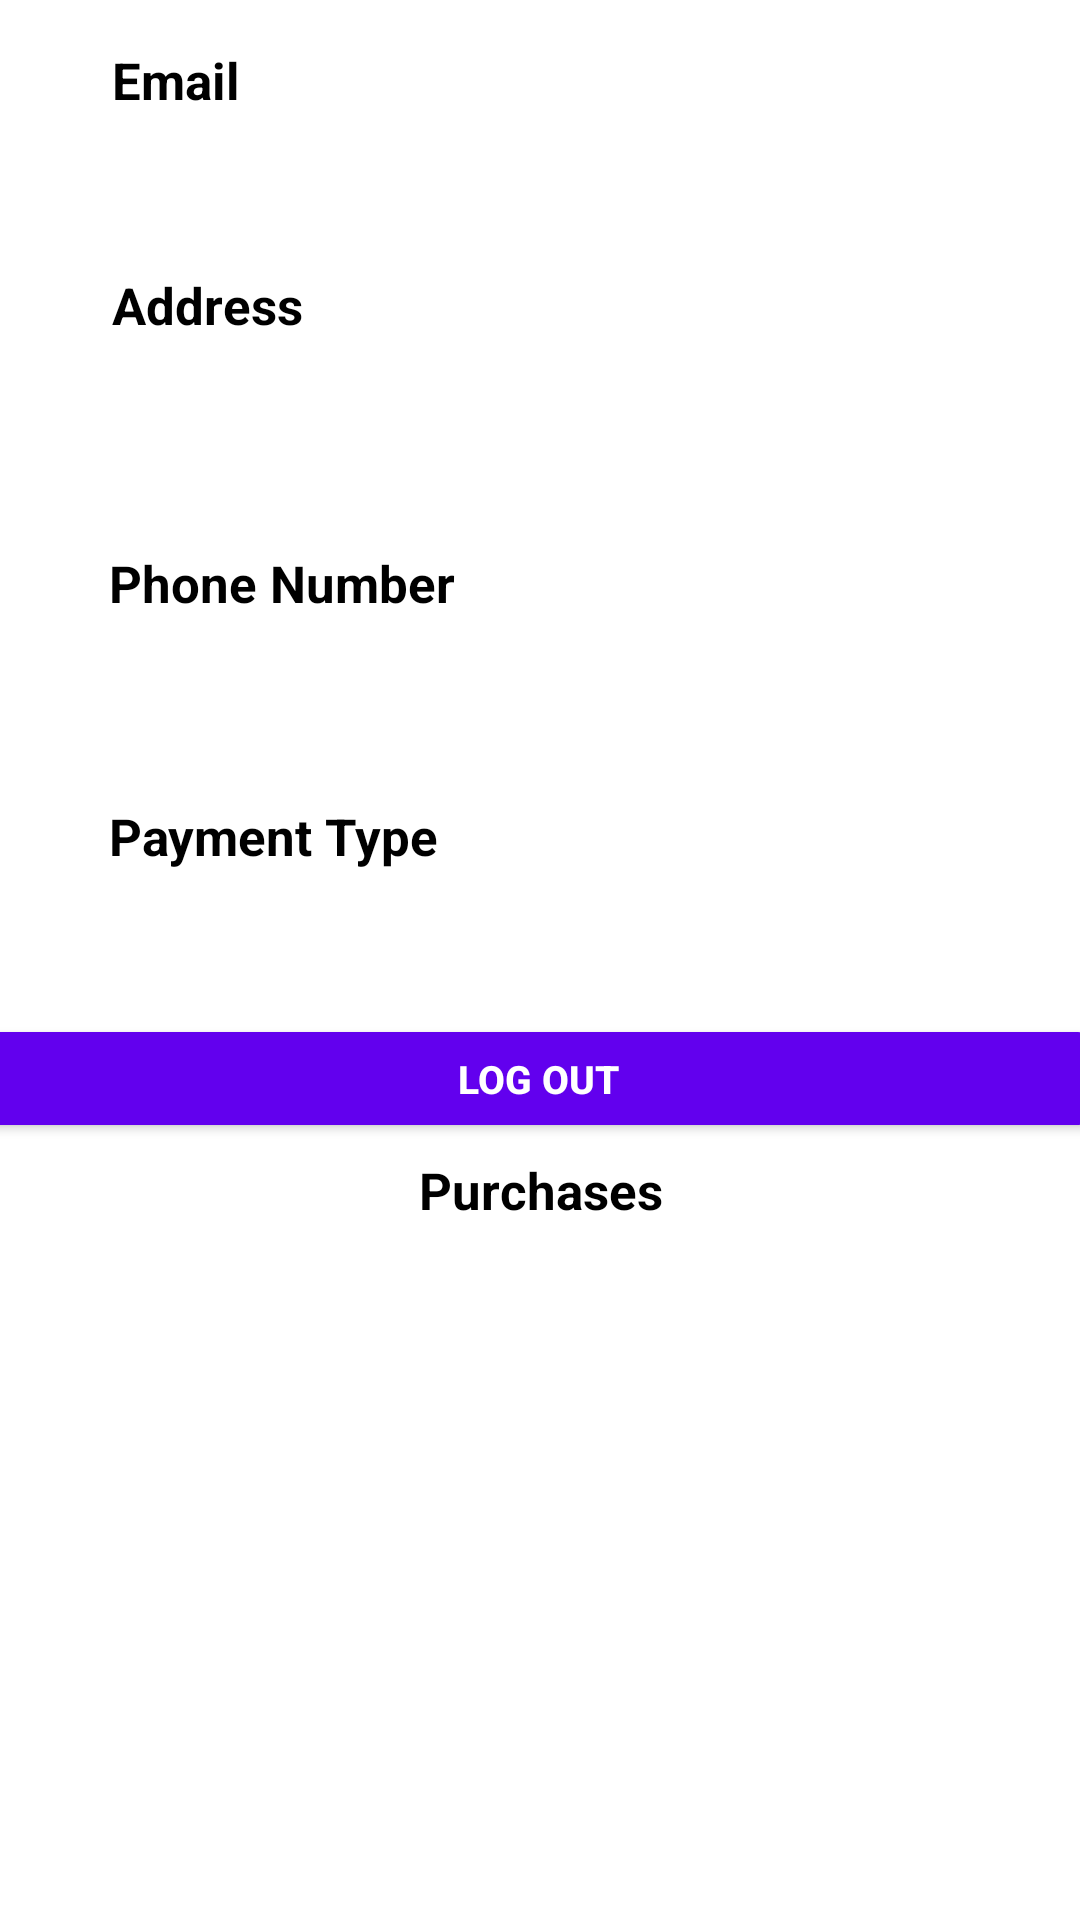

Here is an Android app screen rendered from its layout file. Give the layout XML and the strings, colors and styles it references.
<!-- AndroidManifest.xml: application theme Theme.SoftwarePatterns4 -->
<!-- res/layout/userpage_layout.xml -->
<?xml version="1.0" encoding="utf-8"?>
<androidx.constraintlayout.widget.ConstraintLayout
    xmlns:android="http://schemas.android.com/apk/res/android"
    xmlns:app="http://schemas.android.com/apk/res-auto"
    xmlns:tools="http://schemas.android.com/tools"
    android:layout_width="match_parent"
    android:layout_height="match_parent">

    <TextView
        android:id="@+id/email"
        android:layout_width="316dp"
        android:layout_height="38dp"
        android:layout_marginBottom="290dp"
        android:gravity="center|left"
        android:textColor="#000000"
        android:textSize="17dp"
        android:visibility="visible"
        app:layout_constraintBottom_toBottomOf="parent"
        app:layout_constraintEnd_toEndOf="parent"
        app:layout_constraintHorizontal_bias="0.473"
        app:layout_constraintStart_toStartOf="parent"
        app:layout_constraintTop_toTopOf="parent"
        app:layout_constraintVertical_bias="0.119" />

    <TextView
        android:id="@+id/emailHead"
        android:layout_width="100dp"
        android:layout_height="40dp"
        android:gravity="center|left"
        android:text="Email"
        android:textColor="#000000"
        android:textSize="17dp"
        android:textStyle="bold"
        android:visibility="visible"
        app:layout_constraintBottom_toBottomOf="parent"
        app:layout_constraintEnd_toEndOf="parent"
        app:layout_constraintHorizontal_bias="0.144"
        app:layout_constraintStart_toStartOf="parent"
        app:layout_constraintTop_toTopOf="parent"
        app:layout_constraintVertical_bias="0.011" />

    <TextView
        android:id="@+id/address"
        android:layout_width="316dp"
        android:layout_height="49dp"
        android:layout_marginBottom="290dp"
        android:gravity="center|left"
        android:textColor="#000000"
        android:textSize="17dp"
        android:visibility="visible"
        app:layout_constraintBottom_toBottomOf="parent"
        app:layout_constraintEnd_toEndOf="parent"
        app:layout_constraintHorizontal_bias="0.473"
        app:layout_constraintStart_toStartOf="parent"
        app:layout_constraintTop_toTopOf="parent"
        app:layout_constraintVertical_bias="0.341" />

    <TextView
        android:id="@+id/addressHead"
        android:layout_width="100dp"
        android:layout_height="40dp"
        android:gravity="center|left"
        android:text="Address"
        android:textColor="#000000"
        android:textSize="17dp"
        android:textStyle="bold"
        android:visibility="visible"
        app:layout_constraintBottom_toBottomOf="parent"
        app:layout_constraintEnd_toEndOf="parent"
        app:layout_constraintHorizontal_bias="0.144"
        app:layout_constraintStart_toStartOf="parent"
        app:layout_constraintTop_toTopOf="parent"
        app:layout_constraintVertical_bias="0.136" />

    <TextView
        android:id="@+id/number"
        android:layout_width="323dp"
        android:layout_height="45dp"
        android:layout_marginBottom="290dp"
        android:gravity="center|left"
        android:textColor="#000000"
        android:textSize="17dp"
        android:visibility="visible"
        app:layout_constraintBottom_toBottomOf="parent"
        app:layout_constraintEnd_toEndOf="parent"
        app:layout_constraintHorizontal_bias="0.511"
        app:layout_constraintStart_toStartOf="parent"
        app:layout_constraintTop_toTopOf="parent"
        app:layout_constraintVertical_bias="0.611" />

    <TextView
        android:id="@+id/phoneHead"
        android:layout_width="147dp"
        android:layout_height="42dp"
        android:gravity="center|left"
        android:text="Phone Number"
        android:textColor="#000000"
        android:textSize="17dp"
        android:textStyle="bold"
        android:visibility="visible"
        app:layout_constraintBottom_toBottomOf="parent"
        app:layout_constraintEnd_toEndOf="parent"
        app:layout_constraintHorizontal_bias="0.17"
        app:layout_constraintStart_toStartOf="parent"
        app:layout_constraintTop_toTopOf="parent"
        app:layout_constraintVertical_bias="0.29" />

    <TextView
        android:id="@+id/payment"
        android:layout_width="330dp"
        android:layout_height="44dp"
        android:gravity="center|left"
        android:textColor="#000000"
        android:textSize="17dp"
        android:visibility="visible"
        app:layout_constraintBottom_toBottomOf="parent"
        app:layout_constraintEnd_toEndOf="parent"
        app:layout_constraintHorizontal_bias="0.555"
        app:layout_constraintStart_toStartOf="parent"
        app:layout_constraintTop_toTopOf="parent"
        app:layout_constraintVertical_bias="0.493" />

    <TextView
        android:id="@+id/paymentHead"
        android:layout_width="147dp"
        android:layout_height="42dp"
        android:gravity="center|left"
        android:text="Payment Type"
        android:textColor="#000000"
        android:textSize="17dp"
        android:textStyle="bold"
        android:visibility="visible"
        app:layout_constraintBottom_toBottomOf="parent"
        app:layout_constraintEnd_toEndOf="parent"
        app:layout_constraintHorizontal_bias="0.17"
        app:layout_constraintStart_toStartOf="parent"
        app:layout_constraintTop_toTopOf="parent"
        app:layout_constraintVertical_bias="0.431" />

    <TextView
        android:id="@+id/paymentHead2"
        android:layout_width="147dp"
        android:layout_height="42dp"
        android:gravity="center"
        android:text="Purchases"
        android:textColor="#000000"
        android:textSize="17dp"
        android:textStyle="bold"
        android:visibility="visible"
        app:layout_constraintBottom_toBottomOf="parent"
        app:layout_constraintEnd_toEndOf="parent"
        app:layout_constraintStart_toStartOf="parent"
        app:layout_constraintTop_toTopOf="parent"
        app:layout_constraintVertical_bias="0.628" />

    <Button
        android:id="@+id/logOut"
        android:layout_width="372dp"
        android:layout_height="43dp"
        android:gravity="center"
        android:onClick="logOut"
        android:text="Log Out"
        android:textColor="#FFFFFF"
        android:textSize="13dp"
        android:textStyle="bold"
        app:backgroundTint="@color/purple_500"
        app:layout_constraintBottom_toBottomOf="parent"
        app:layout_constraintEnd_toEndOf="parent"
        app:layout_constraintHorizontal_bias="0.589"
        app:layout_constraintStart_toStartOf="parent"
        app:layout_constraintTop_toTopOf="parent"
        app:layout_constraintVertical_bias="0.566" />

    <androidx.recyclerview.widget.RecyclerView
        android:id="@+id/myRecyclerView"
        android:layout_width="match_parent"
        android:layout_height="match_parent"
        android:layout_marginStart="5dp"
        android:layout_marginLeft="5dp"
        android:layout_marginTop="470dp"
        android:layout_marginEnd="5dp"
        android:layout_marginRight="5dp"
        android:layout_marginBottom="5dp"
        android:clickable="false"
        app:layout_constraintBottom_toBottomOf="parent"
        app:layout_constraintEnd_toEndOf="parent"
        app:layout_constraintHorizontal_bias="1.0"
        app:layout_constraintStart_toStartOf="parent"
        app:layout_constraintTop_toTopOf="parent"
        app:layout_constraintVertical_bias="0.0" />

</androidx.constraintlayout.widget.ConstraintLayout>
<!-- resources referenced by this layout -->
<resources>
  <color name="purple_500">#FF6200EE</color>
  <style name="Theme.SoftwarePatterns4" parent="Theme.MaterialComponents.DayNight.DarkActionBar">
          
          <item name="colorPrimary">@color/purple_500</item>
          <item name="colorPrimaryVariant">@color/purple_700</item>
          <item name="colorOnPrimary">@color/white</item>
          
          <item name="colorSecondary">@color/teal_200</item>
          <item name="colorSecondaryVariant">@color/teal_700</item>
          <item name="colorOnSecondary">@color/black</item>
          
          <item name="android:statusBarColor" tools:targetApi="l">?attr/colorPrimaryVariant</item>
          
      </style>
  <color name="purple_700">#FF3700B3</color>
  <color name="white">#FFFFFFFF</color>
  <color name="teal_200">#FF03DAC5</color>
  <color name="teal_700">#FF018786</color>
  <color name="black">#FF000000</color>
</resources>
